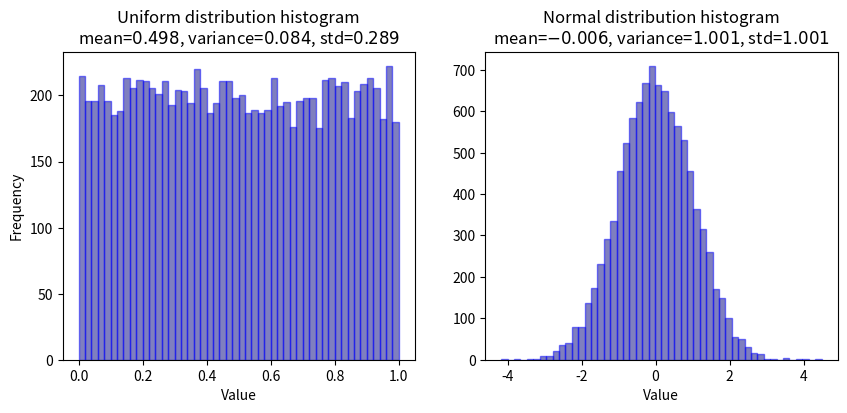

This figure's Python source:
import matplotlib.pyplot as plt
from scipy.special import erfinv
from time import time
from math import sqrt

a = 214013
c = 2531011
m = 2**32

def current_milliseconds_time():
    return round(time() * 1000)

def generate_random_numbers(seed=current_milliseconds_time()):
    return (a * seed + c) % m

def normalize(n):
    return n / m

def scale(n, low, high):
    return (n * (high - low)) + low if high > low else n

def mean(x):
    return sum(x) / len(x)

def variance(x):
    return sum([(xi - mean(x))**2 for xi in x]) / (len(x) - 1) 

def std(x):
    return sqrt(variance(x))

def uniform_distribution(size=1, low=0, high=0):
    rng_numbers = [generate_random_numbers()]
    for i in range(size - 1):
        rng_numbers.append(generate_random_numbers(seed=rng_numbers[i]))

    rng_numbers = [scale(normalize(i), low, high) for i in rng_numbers]

    return rng_numbers

def normal_quantile(p, loc, std):
    return loc + std * sqrt(2) * erfinv(2 * p - 1)

def normal_distribution(size=1, loc=0, std=1):
    return [normal_quantile(rng_uniform_val, loc, std) for rng_uniform_val in uniform_distribution(size=size)]

def plot_data_hist(data):
    plt.hist(data, bins=50, ec='blue', fc='navy', alpha=0.5)
    plt.xlabel('Value')

def uniform_distribution(size=1, low=0, high=0):
    rng_numbers = [generate_random_numbers()]
    for i in range(size - 1):
        rng_numbers.append(generate_random_numbers(seed=rng_numbers[i]))

    rng_numbers = [scale(normalize(i), low, high) for i in rng_numbers]

    return rng_numbers

def plot_data_hist(data):
    plt.hist(data, bins=50, ec='blue', fc='navy', alpha=0.5)
    plt.xlabel('Value')

uniform_dist = uniform_distribution(size=10_000)
normal_dist = normal_distribution(size=10_000)

fig, axes = plt.subplots(ncols=2, figsize=(10, 4))
for idx, (data, name, y_label) in enumerate(zip((uniform_dist, normal_dist), ('Uniform', 'Normal'), ('Frequency', ''))):
    plt.sca(axes[idx])
    plot_data_hist(data)
    plt.ylabel(y_label)
    plt.title(f'{name} distribution histogram\nmean=${round(mean(data), 3)}$, variance=${round(variance(data), 3)}$, std=${round(std(data), 3)}$')

plt.show()

